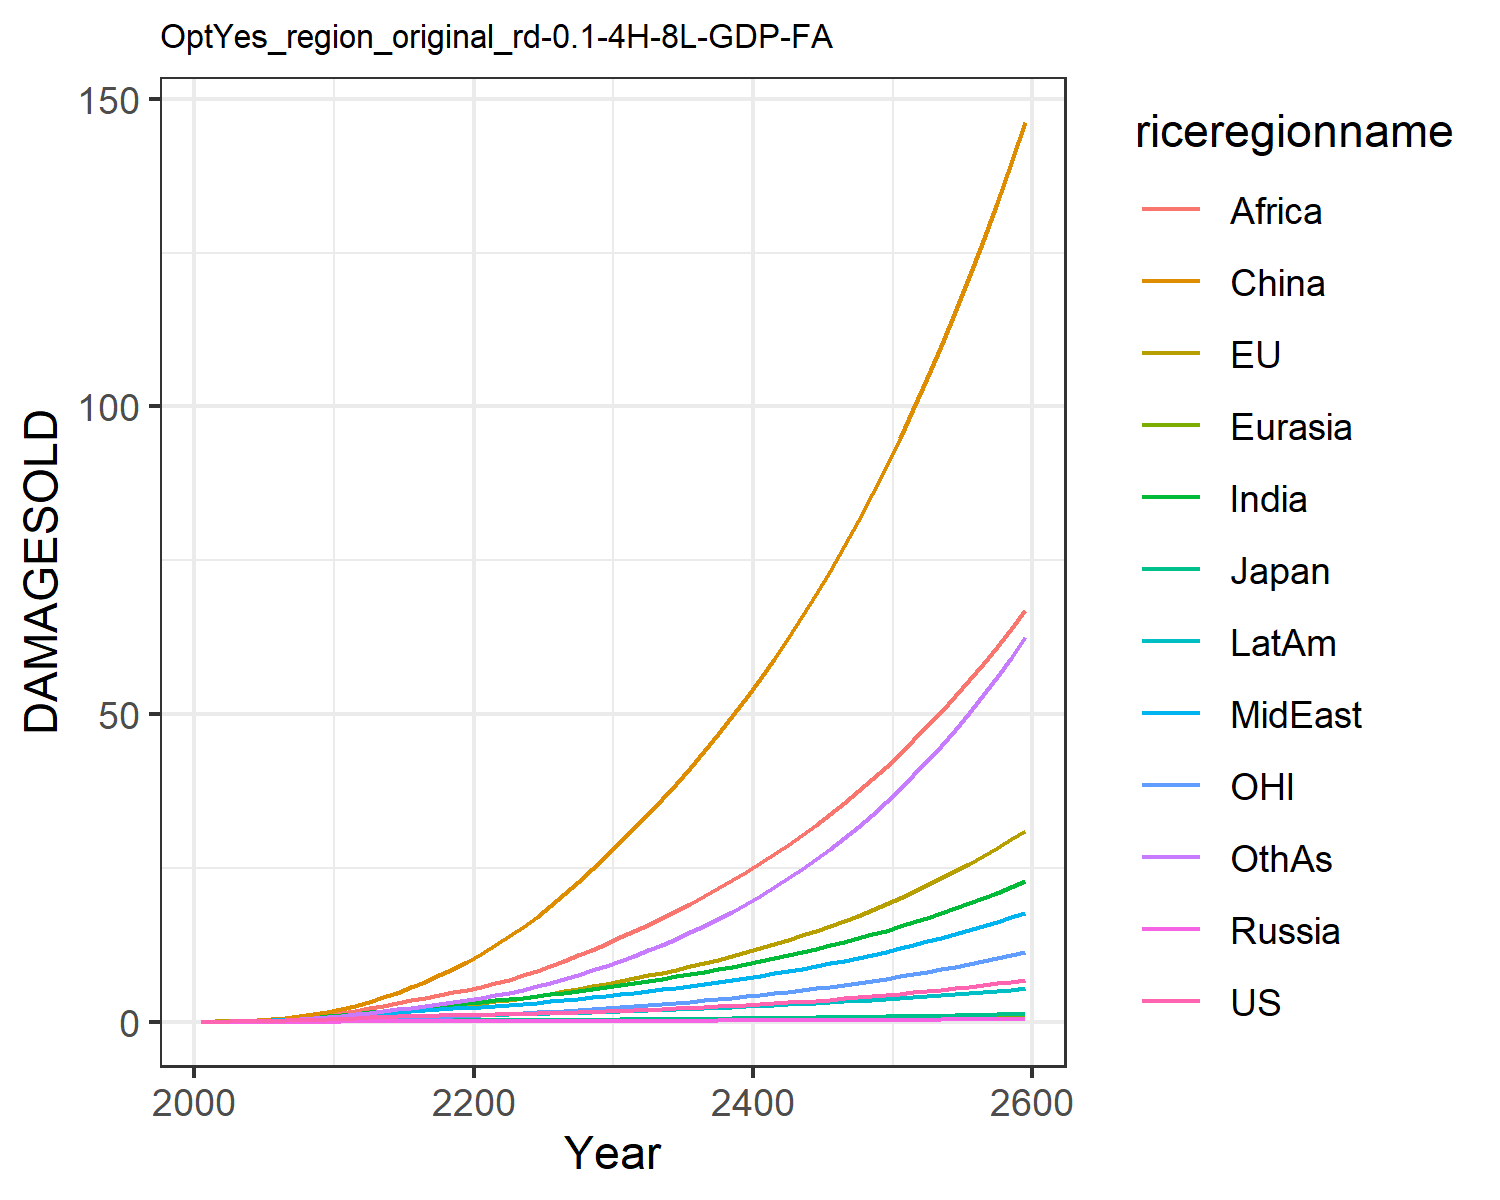

The table this chart was drawn from, first rows:
0.012066173923017946, 0.01426768058107755, 0.004307133962781537, 0.001344798405836423, 0.0007250009837806598, 0.00808613291911423, 0.011667501428473642, 0.011791899436235133, 0.005434623520687957, 0.0065198882695046475, 0.004134896752636349, 0.006926659046672796
0.02179, 0.04299, 0.007441, 0.002483, 0.001398, 0.05753, 0.02711, 0.02633, 0.01492, 0.01343, 0.01527, 0.01426
0.03933, 0.07308, 0.01214, 0.004256, 0.00274, 0.1135, 0.05413, 0.05062, 0.03382, 0.02599, 0.02628, 0.0305
0.06558, 0.1193, 0.01834, 0.006733, 0.004895, 0.1994, 0.0979, 0.08946, 0.07034, 0.046, 0.04327, 0.0595
0.1019, 0.1816, 0.02529, 0.01002, 0.008069, 0.3202, 0.1634, 0.1463, 0.1339, 0.07479, 0.06569, 0.1064
0.1483, 0.2595, 0.03429, 0.01415, 0.01237, 0.4791, 0.2508, 0.2207, 0.2289, 0.1124, 0.09299, 0.1738
0.2045, 0.3522, 0.04534, 0.01906, 0.01791, 0.6843, 0.3618, 0.3147, 0.3598, 0.1597, 0.1247, 0.2652
0.2711, 0.4602, 0.0576, 0.02456, 0.02466, 0.9396, 0.5009, 0.433, 0.5409, 0.2174, 0.1613, 0.3869
0.3474, 0.5823, 0.07066, 0.03046, 0.03254, 1.247, 0.6685, 0.5777, 0.7835, 0.285, 0.2026, 0.5427
0.4323, 0.7166, 0.08413, 0.03658, 0.04136, 1.605, 0.8638, 0.7503, 1.098, 0.3614, 0.2479, 0.7357
0.5226, 0.8734, 0.09979, 0.04393, 0.05171, 2.048, 1.084, 0.9303, 1.454, 0.4454, 0.3011, 0.9593
0.6101, 1.054, 0.1173, 0.05248, 0.06335, 2.609, 1.318, 1.096, 1.817, 0.5312, 0.3632, 1.204
0.7023, 1.255, 0.136, 0.06144, 0.07562, 3.239, 1.563, 1.272, 2.202, 0.6202, 0.4333, 1.459
0.7859, 1.462, 0.1532, 0.06986, 0.08761, 3.947, 1.806, 1.442, 2.609, 0.7036, 0.5061, 1.729
0.861, 1.673, 0.169, 0.07762, 0.09905, 4.735, 2.044, 1.603, 3.033, 0.7803, 0.581, 2.012
0.927, 1.887, 0.1831, 0.08455, 0.1096, 5.599, 2.271, 1.755, 3.465, 0.8488, 0.6579, 2.301
0.9838, 2.103, 0.1954, 0.09058, 0.1191, 6.537, 2.483, 1.897, 3.899, 0.9078, 0.7367, 2.594
1.034, 2.324, 0.2065, 0.09582, 0.1276, 7.546, 2.68, 2.031, 4.336, 0.9586, 0.818, 2.893
1.079, 2.552, 0.2166, 0.1005, 0.1353, 8.629, 2.866, 2.158, 4.774, 1.003, 0.9027, 3.2
1.123, 2.789, 0.2263, 0.1048, 0.1424, 9.784, 3.044, 2.282, 5.215, 1.043, 0.9914, 3.52
1.165, 3.04, 0.2361, 0.1089, 0.1495, 11.03, 3.236, 2.418, 5.693, 1.086, 1.085, 3.875
1.209, 3.308, 0.2462, 0.1128, 0.1569, 12.39, 3.452, 2.574, 6.231, 1.134, 1.185, 4.281
1.255, 3.594, 0.257, 0.1168, 0.1646, 13.86, 3.681, 2.742, 6.856, 1.185, 1.291, 4.729
1.306, 3.898, 0.2685, 0.121, 0.1726, 15.42, 3.922, 2.92, 7.54, 1.24, 1.403, 5.218
1.36, 4.222, 0.2808, 0.1255, 0.1809, 17.08, 4.175, 3.11, 8.275, 1.297, 1.523, 5.749
1.42, 4.565, 0.294, 0.1302, 0.1897, 18.85, 4.442, 3.311, 9.06, 1.358, 1.649, 6.324
1.484, 4.931, 0.3083, 0.1353, 0.199, 20.73, 4.724, 3.524, 9.896, 1.423, 1.784, 6.947
1.555, 5.319, 0.3236, 0.1408, 0.2088, 22.71, 5.02, 3.749, 10.78, 1.492, 1.927, 7.618
1.63, 5.73, 0.3398, 0.1466, 0.219, 24.8, 5.33, 3.985, 11.71, 1.565, 2.078, 8.338
1.711, 6.165, 0.3571, 0.1527, 0.2297, 27.01, 5.655, 4.234, 12.69, 1.641, 2.237, 9.108
1.795, 6.61, 0.3747, 0.1589, 0.2405, 29.26, 5.985, 4.487, 13.7, 1.718, 2.4, 9.913
1.88, 7.056, 0.3921, 0.165, 0.2512, 31.52, 6.316, 4.742, 14.72, 1.794, 2.565, 10.75
1.969, 7.515, 0.41, 0.1713, 0.2621, 33.84, 6.657, 5.005, 15.78, 1.872, 2.733, 11.62
2.062, 7.991, 0.4286, 0.1779, 0.2733, 36.23, 7.009, 5.277, 16.87, 1.952, 2.908, 12.54
2.16, 8.487, 0.448, 0.1847, 0.2849, 38.71, 7.373, 5.559, 18, 2.035, 3.091, 13.5
2.263, 9.003, 0.4682, 0.1917, 0.2969, 41.28, 7.751, 5.852, 19.17, 2.122, 3.28, 14.52
2.371, 9.541, 0.4892, 0.199, 0.3092, 43.95, 8.142, 6.156, 20.39, 2.211, 3.478, 15.59
2.485, 10.1, 0.511, 0.2066, 0.3219, 46.73, 8.549, 6.473, 21.66, 2.304, 3.685, 16.72
2.603, 10.69, 0.5338, 0.2144, 0.3351, 49.61, 8.971, 6.802, 22.98, 2.4, 3.9, 17.91
2.728, 11.3, 0.5575, 0.2226, 0.3486, 52.62, 9.408, 7.144, 24.34, 2.499, 4.125, 19.16
2.858, 11.94, 0.5822, 0.231, 0.3625, 55.74, 9.862, 7.499, 25.77, 2.602, 4.36, 20.47
2.995, 12.6, 0.6078, 0.2397, 0.3769, 58.98, 10.33, 7.868, 27.24, 2.708, 4.605, 21.85
3.137, 13.3, 0.6345, 0.2487, 0.3917, 62.36, 10.82, 8.252, 28.78, 2.818, 4.861, 23.3
3.286, 14.03, 0.6622, 0.258, 0.4069, 65.87, 11.33, 8.651, 30.38, 2.932, 5.128, 24.82
3.442, 14.78, 0.691, 0.2676, 0.4226, 69.53, 11.86, 9.066, 32.04, 3.05, 5.407, 26.42
3.606, 15.57, 0.7209, 0.2775, 0.4388, 73.33, 12.41, 9.497, 33.77, 3.172, 5.698, 28.1
3.776, 16.4, 0.752, 0.2878, 0.4554, 77.29, 12.97, 9.946, 35.57, 3.299, 6.002, 29.86
3.954, 17.26, 0.7843, 0.2984, 0.4726, 81.4, 13.57, 10.41, 37.44, 3.43, 6.319, 31.71
4.141, 18.16, 0.818, 0.3094, 0.4903, 85.69, 14.18, 10.9, 39.39, 3.565, 6.65, 33.65
4.335, 19.1, 0.8529, 0.3207, 0.5086, 90.15, 14.82, 11.4, 41.42, 3.706, 6.995, 35.69
4.539, 20.08, 0.8892, 0.3324, 0.5274, 94.79, 15.48, 11.93, 43.53, 3.851, 7.356, 37.83
4.751, 21.1, 0.9269, 0.3445, 0.5469, 99.63, 16.17, 12.47, 45.73, 4.001, 7.732, 40.07
4.974, 22.17, 0.9662, 0.357, 0.5669, 104.7, 16.89, 13.04, 48.02, 4.157, 8.125, 42.43
5.206, 23.28, 1.007, 0.37, 0.5876, 109.9, 17.64, 13.63, 50.4, 4.319, 8.536, 44.89
5.448, 24.44, 1.049, 0.3834, 0.609, 115.4, 18.42, 14.25, 52.88, 4.487, 8.964, 47.48
5.702, 25.66, 1.093, 0.3972, 0.631, 121, 19.23, 14.89, 55.47, 4.66, 9.412, 50.2
5.967, 26.93, 1.139, 0.4115, 0.6538, 127, 20.07, 15.56, 58.16, 4.84, 9.878, 53.05
6.244, 28.25, 1.187, 0.4263, 0.6773, 133.1, 20.95, 16.25, 60.97, 5.027, 10.37, 56.04
6.533, 29.63, 1.237, 0.4417, 0.7016, 139.5, 21.86, 16.98, 63.89, 5.221, 10.87, 59.17
6.835, 31.07, 1.288, 0.4575, 0.7266, 146.2, 22.81, 17.73, 66.94, 5.422, 11.41, 62.45
